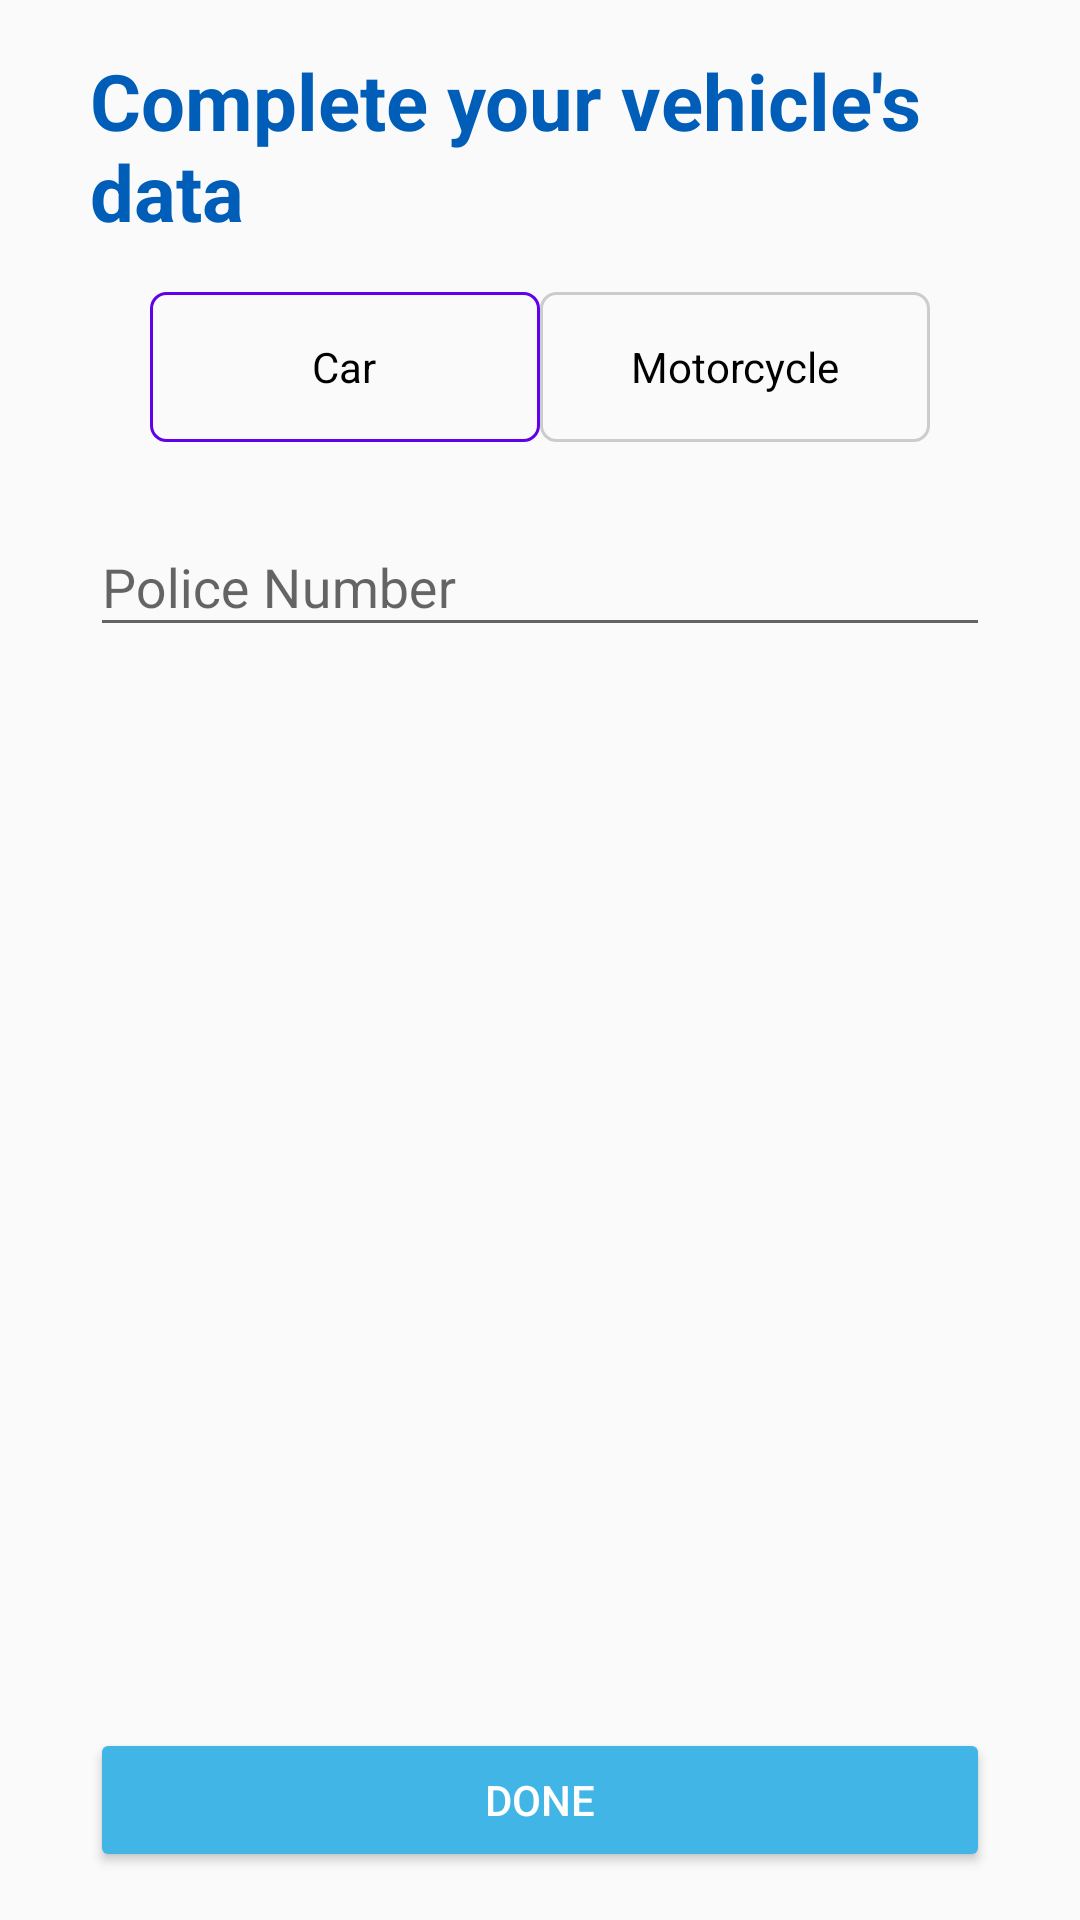

Write the Android layout XML for this screen, with the resource values it uses.
<!-- AndroidManifest.xml: activity theme AppTheme -->
<!-- res/layout/activity_add_vehicle.xml -->
<?xml version="1.0" encoding="utf-8"?>
<androidx.constraintlayout.widget.ConstraintLayout xmlns:android="http://schemas.android.com/apk/res/android"
    xmlns:app="http://schemas.android.com/apk/res-auto"
    xmlns:tools="http://schemas.android.com/tools"
    android:layout_width="match_parent"
    android:layout_height="match_parent"
    tools:context=".activity.vehicle.AddVehicleActivity">

    <TextView
        android:id="@+id/textView"
        android:layout_width="300dp"
        android:layout_height="wrap_content"
        android:layout_marginStart="8dp"
        android:layout_marginTop="16dp"
        android:layout_marginEnd="8dp"
        android:text="@string/complete_your_vehicle_s_data"
        android:textColor="@color/colorPrimaryDark"
        android:textSize="26sp"
        android:textStyle="bold"
        app:layout_constraintEnd_toEndOf="parent"
        app:layout_constraintStart_toStartOf="parent"
        app:layout_constraintTop_toTopOf="parent" />

    <LinearLayout
        android:id="@+id/linearLayout4"
        android:layout_width="wrap_content"
        android:layout_height="wrap_content"
        android:layout_marginStart="8dp"
        android:layout_marginTop="16dp"
        android:layout_marginEnd="8dp"
        app:layout_constraintEnd_toEndOf="parent"
        app:layout_constraintStart_toStartOf="parent"
        app:layout_constraintTop_toBottomOf="@+id/textView">

        <RadioGroup
            android:id="@+id/radio_group_vehicle"
            android:layout_width="300dp"
            android:layout_height="wrap_content"
            android:orientation="horizontal"
            android:gravity="center">

            <RadioButton
                android:id="@+id/radio_button_car"
                style="@style/AppTheme.ButtonRounded"
                android:layout_width="130dp"
                android:layout_height="50dp"
                android:layout_marginEnd="@dimen/default_margin"
                android:gravity="center"
                android:checked="true"
                android:text="@string/car" />

            <RadioButton
                android:id="@+id/radio_button_motorcycle"
                style="@style/AppTheme.ButtonRounded"
                android:layout_width="130dp"
                android:layout_height="50dp"
                android:gravity="center"
                android:text="@string/motorcycle" />

        </RadioGroup>

    </LinearLayout>

    <com.google.android.material.textfield.TextInputLayout
        android:id="@+id/textInputLayout_police_number"
        android:layout_width="300dp"
        android:layout_height="wrap_content"
        android:layout_marginStart="8dp"
        android:layout_marginTop="16dp"
        android:layout_marginEnd="8dp"
        app:layout_constraintEnd_toEndOf="parent"
        app:layout_constraintStart_toStartOf="parent"
        app:layout_constraintTop_toBottomOf="@+id/linearLayout4">

        <com.google.android.material.textfield.TextInputEditText
            android:id="@+id/input_no_police"
            android:layout_width="match_parent"
            android:layout_height="wrap_content"
            android:hint="@string/police_number"
            app:errorEnabled="true"/>

    </com.google.android.material.textfield.TextInputLayout>

    <Button
        android:id="@+id/button_add_vehicle"
        style="@style/Widget.AppCompat.Button.Colored"
        android:layout_width="300dp"
        android:layout_height="wrap_content"
        android:text="@string/done"
        android:layout_marginStart="8dp"
        android:layout_marginEnd="8dp"
        android:layout_marginBottom="16dp"
        app:layout_constraintBottom_toBottomOf="parent"
        app:layout_constraintEnd_toEndOf="parent"
        app:layout_constraintStart_toStartOf="parent" />

</androidx.constraintlayout.widget.ConstraintLayout>
<!-- resources referenced by this layout -->
<resources>
  <color name="colorPrimaryDark">#005eb8</color>
  <string name="car">Car</string>
  <string name="complete_your_vehicle_s_data">Complete your vehicle\'s data</string>
  <string name="done">Done</string>
  <string name="motorcycle">Motorcycle</string>
  <string name="police_number">Police Number</string>
  <style name="AppTheme.ButtonRounded">
          <item name="android:gravity">center_horizontal</item>
          <item name="android:background">@drawable/radio_button_background</item>
          <item name="android:padding">@dimen/tiny_margin</item>
          <item name="android:button">@android:color/transparent</item>
      </style>
  <style name="AppTheme" parent="Theme.AppCompat.Light.DarkActionBar">
          
          <item name="colorPrimary">@color/colorPrimary</item>
          <item name="colorPrimaryDark">@color/colorPrimaryDark</item>
          <item name="colorAccent">@color/colorAccent</item>
      </style>
  <!-- drawable radio_button_background (drawable) -->
  <?xml version="1.0" encoding="utf-8"?>
  <selector xmlns:android="http://schemas.android.com/apk/res/android">
      <item android:state_pressed="true">
          <shape
              android:shape="rectangle">
              <corners android:radius="5dp"/>
              <stroke
                  android:width="1dp"
                  android:color="@color/colorPrimaryDark"/>
          </shape>
      </item>
  
      <item android:state_checked="true">
          <shape android:shape="rectangle">
              <corners android:radius="5dp"/>
              <stroke android:width="1dp"
                  android:color="@color/design_default_color_primary"/>
          </shape>
      </item>
  
      <item>
          <shape android:shape="rectangle">
              <corners android:radius="5dp"/>
              <stroke android:width="1dp"
                  android:color="#cccccc"/>
          </shape>
      </item>
  </selector>
  <color name="colorPrimary">#0072ce</color>
  <color name="colorAccent">#41b6e6</color>
</resources>
